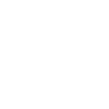
t = 0.00 s
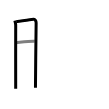
t = 2.50 s
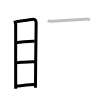
t = 5.25 s
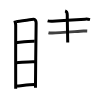
t = 7.75 s
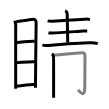
t = 10.50 s
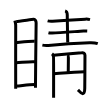
t = 13.00 s

The animated SVG that drew these frames (rendered in a browser with its animation timeline set to each time). Animation: 13 SMIL elements (animate=13); one cycle of 13.00 s.

<svg width="109px" height="109px" viewBox="0 0 px 109px" xmlns="http://www.w3.org/2000/svg" xmlns:xlink="http://www.w3.org/1999/xlink" xml:space="preserve" version="1.1"  baseProfile="full">
<path d="M14.88,20.66c0.33,1.54,0.82,2.73,0.82,4.73c0,2.01-0.11,61.32,0,63.34" style="fill:none;stroke:black;stroke-width:3;opacity:0">
  <animate attributeType="CSS" attributeName="opacity" from="0" to="1" begin="0s" dur="1s" repeatCount="0" fill="freeze" />
</path>
<path d="M16.26,21.45c1.89-0.02,15.7-2,17.43-2.1c1.43-0.08,2.44,1.69,2.44,3.55c0,6.86-0.67,49.23-0.67,64.89" style="fill:none;stroke:black;stroke-width:3;opacity:0">
  <animate attributeType="CSS" attributeName="opacity" from="0" to="1" begin="1s" dur="1s" repeatCount="0" fill="freeze" />
</path>
<path d="M16.23,42.7c5.22-0.52,14.22-1.66,18.46-1.4" style="fill:none;stroke:black;stroke-width:3;opacity:0">
  <animate attributeType="CSS" attributeName="opacity" from="0" to="1" begin="2s" dur="1s" repeatCount="0" fill="freeze" />
</path>
<path d="M16.38,62.85c5.01-0.24,12.28-1.59,18.97-1.15" style="fill:none;stroke:black;stroke-width:3;opacity:0">
  <animate attributeType="CSS" attributeName="opacity" from="0" to="1" begin="3s" dur="1s" repeatCount="0" fill="freeze" />
</path>
<path d="M16.16,86.06c5.14-0.29,12.21-1.53,18.71-1.49" style="fill:none;stroke:black;stroke-width:3;opacity:0">
  <animate attributeType="CSS" attributeName="opacity" from="0" to="1" begin="4s" dur="1s" repeatCount="0" fill="freeze" />
</path>
<path d="M47.62,20.85c1.29,0.34,3.65,0.41,4.94,0.34c9.29-0.49,24.75-1.52,32.77-2.05c2.14-0.14,3.17,0.1,4.67,0.48" style="fill:none;stroke:black;stroke-width:3;opacity:0">
  <animate attributeType="CSS" attributeName="opacity" from="0" to="1" begin="5s" dur="1s" repeatCount="0" fill="freeze" />
</path>
<path d="M65.12,10.88c0.8,0.23,2.15,1.87,2.15,4.18c0,5.93,0.37,20.08,0.45,27.41" style="fill:none;stroke:black;stroke-width:3;opacity:0">
  <animate attributeType="CSS" attributeName="opacity" from="0" to="1" begin="6s" dur="1s" repeatCount="0" fill="freeze" />
</path>
<path d="M48.46,32.82c0.99,0.25,2.8,0.3,3.79,0.25c7.13-0.36,25.11-1.64,31.25-2.03c1.64-0.1,2.85-0.06,3.72-0.02" style="fill:none;stroke:black;stroke-width:3;opacity:0">
  <animate attributeType="CSS" attributeName="opacity" from="0" to="1" begin="7s" dur="1s" repeatCount="0" fill="freeze" />
</path>
<path d="M42.38,45.14c1.54,0.27,4.37,0.41,5.91,0.27c12.52-1.16,27.71-2.16,41.32-2.68c2.55-0.1,6.29,0.27,8.14,0.93" style="fill:none;stroke:black;stroke-width:3;opacity:0">
  <animate attributeType="CSS" attributeName="opacity" from="0" to="1" begin="8s" dur="1s" repeatCount="0" fill="freeze" />
</path>
<path d="M52.06,53.78c0.71,0.55,1.18,2.1,1.41,2.65c0.24,0.55,0.13,25.58,0.13,41.32" style="fill:none;stroke:black;stroke-width:3;opacity:0">
  <animate attributeType="CSS" attributeName="opacity" from="0" to="1" begin="9s" dur="1s" repeatCount="0" fill="freeze" />
</path>
<path d="M53.39,55.33c5.36-0.58,26.28-2.34,28.37-2.61c1.74-0.22,3.21,0.78,3.21,2.61c0,4.18-0.1,21.74-0.21,32.85C84.67,98,80,92,77.97,89.91" style="fill:none;stroke:black;stroke-width:3;opacity:0">
  <animate attributeType="CSS" attributeName="opacity" from="0" to="1" begin="10s" dur="1s" repeatCount="0" fill="freeze" />
</path>
<path d="M67.39,54.86c1.11,0.45,1,1.94,0.99,3.07c-0.03,5.7-0.13,11.89-0.13,14.57" style="fill:none;stroke:black;stroke-width:3;opacity:0">
  <animate attributeType="CSS" attributeName="opacity" from="0" to="1" begin="11s" dur="1s" repeatCount="0" fill="freeze" />
</path>
<path d="M54.1,73.74C63.75,73,74.75,72,84.57,71.82" style="fill:none;stroke:black;stroke-width:3;opacity:0">
  <animate attributeType="CSS" attributeName="opacity" from="0" to="1" begin="12s" dur="1s" repeatCount="0" fill="freeze" />
</path>
</svg>
